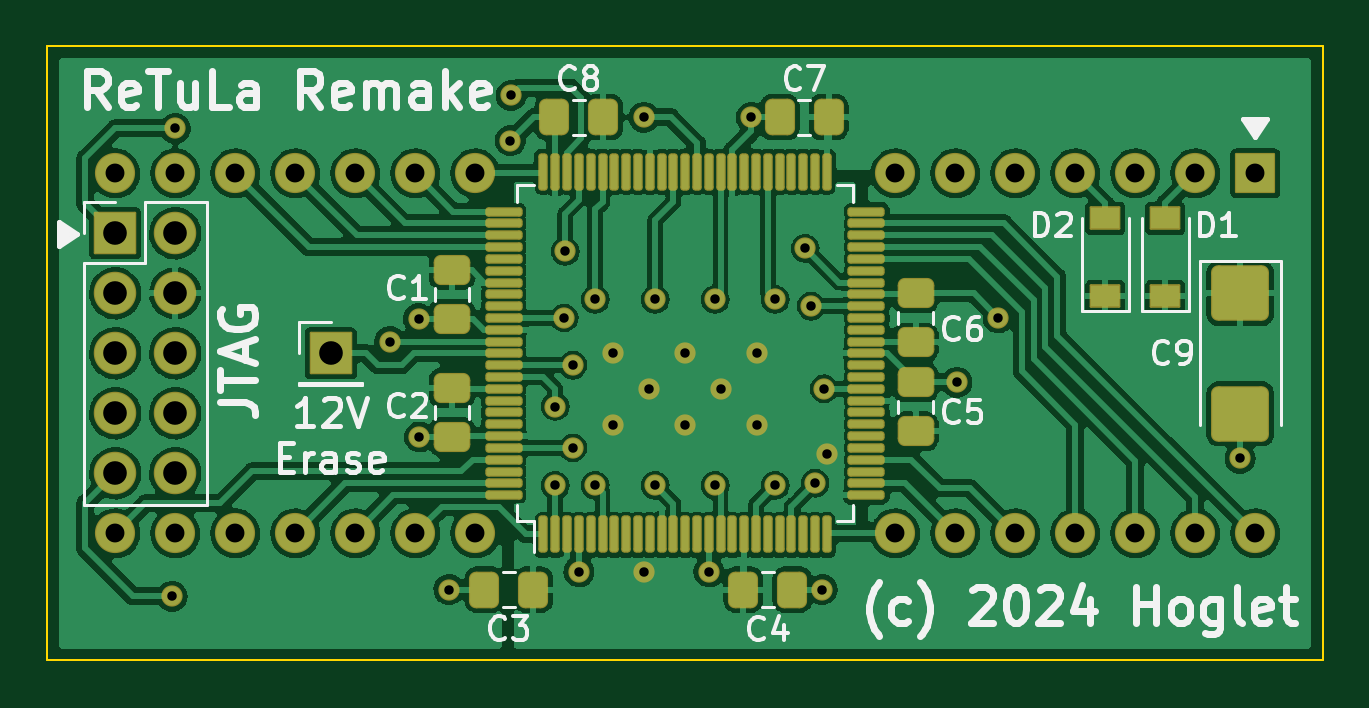
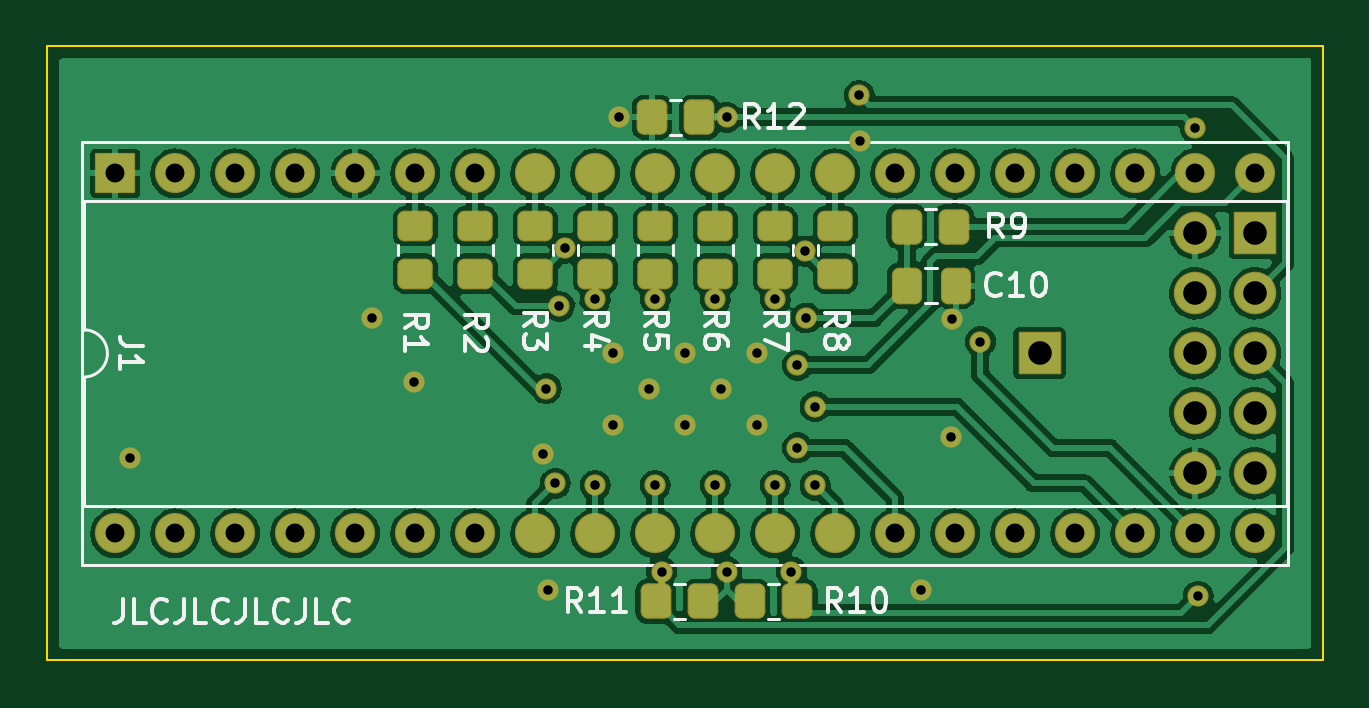
Circuit board: 11 layer files. Board 54.0 x 26.0 mm.
- bottom_copper: ReTuLaReMake-B_Cu.gbl (207247 bytes)
- bottom_mask: ReTuLaReMake-B_Mask.gbs (7183 bytes)
- paste: ReTuLaReMake-B_Paste.gbp (2587 bytes)
- bottom_silk: ReTuLaReMake-B_Silkscreen.gbo (20111 bytes)
- outline: ReTuLaReMake-Edge_Cuts.gm1 (795 bytes)
- top_copper: ReTuLaReMake-F_Cu.gtl (256022 bytes)
- top_mask: ReTuLaReMake-F_Mask.gts (7661 bytes)
- paste: ReTuLaReMake-F_Paste.gtp (5106 bytes)
- top_silk: ReTuLaReMake-F_Silkscreen.gto (29328 bytes)
- drill: ReTuLaReMake-NPTH.drl (336 bytes)
- drill: ReTuLaReMake-PTH.drl (1837 bytes)

=== bottom_copper: ReTuLaReMake-B_Cu.gbl (207247 bytes, source omitted) ===
=== bottom_mask: ReTuLaReMake-B_Mask.gbs (7183 bytes, source omitted) ===
=== paste: ReTuLaReMake-B_Paste.gbp (2587 bytes, source withheld) ===
=== bottom_silk: ReTuLaReMake-B_Silkscreen.gbo (20111 bytes, source omitted) ===
=== outline: ReTuLaReMake-Edge_Cuts.gm1 ===
G04 #@! TF.GenerationSoftware,KiCad,Pcbnew,6.0.10-86aedd382b~118~ubuntu18.04.1*
G04 #@! TF.CreationDate,2024-01-19T12:45:40+00:00*
G04 #@! TF.ProjectId,ReTuLaReMake,52655475-4c61-4526-954d-616b652e6b69,rev?*
G04 #@! TF.SameCoordinates,Original*
G04 #@! TF.FileFunction,Profile,NP*
%FSLAX46Y46*%
G04 Gerber Fmt 4.6, Leading zero omitted, Abs format (unit mm)*
G04 Created by KiCad (PCBNEW 6.0.10-86aedd382b~118~ubuntu18.04.1) date 2024-01-19 12:45:40*
%MOMM*%
%LPD*%
G01*
G04 APERTURE LIST*
G04 #@! TA.AperFunction,Profile*
%ADD10C,0.100000*%
G04 #@! TD*
G04 APERTURE END LIST*
D10*
X154000000Y-106380000D02*
X100000000Y-106380000D01*
X100000000Y-106380000D02*
X100000000Y-132380000D01*
X100000000Y-132380000D02*
X154000000Y-132380000D01*
X154000000Y-132380000D02*
X154000000Y-106380000D01*
M02*

=== top_copper: ReTuLaReMake-F_Cu.gtl (256022 bytes, source omitted) ===
=== top_mask: ReTuLaReMake-F_Mask.gts (7661 bytes, source omitted) ===
=== paste: ReTuLaReMake-F_Paste.gtp ===
G04 #@! TF.GenerationSoftware,KiCad,Pcbnew,6.0.10-86aedd382b~118~ubuntu18.04.1*
G04 #@! TF.CreationDate,2024-01-19T12:45:39+00:00*
G04 #@! TF.ProjectId,ReTuLaReMake,52655475-4c61-4526-954d-616b652e6b69,rev?*
G04 #@! TF.SameCoordinates,Original*
G04 #@! TF.FileFunction,Paste,Top*
G04 #@! TF.FilePolarity,Positive*
%FSLAX46Y46*%
G04 Gerber Fmt 4.6, Leading zero omitted, Abs format (unit mm)*
G04 Created by KiCad (PCBNEW 6.0.10-86aedd382b~118~ubuntu18.04.1) date 2024-01-19 12:45:39*
%MOMM*%
%LPD*%
G01*
G04 APERTURE LIST*
G04 Aperture macros list*
%AMRoundRect*
0 Rectangle with rounded corners*
0 $1 Rounding radius*
0 $2 $3 $4 $5 $6 $7 $8 $9 X,Y pos of 4 corners*
0 Add a 4 corners polygon primitive as box body*
4,1,4,$2,$3,$4,$5,$6,$7,$8,$9,$2,$3,0*
0 Add four circle primitives for the rounded corners*
1,1,$1+$1,$2,$3*
1,1,$1+$1,$4,$5*
1,1,$1+$1,$6,$7*
1,1,$1+$1,$8,$9*
0 Add four rect primitives between the rounded corners*
20,1,$1+$1,$2,$3,$4,$5,0*
20,1,$1+$1,$4,$5,$6,$7,0*
20,1,$1+$1,$6,$7,$8,$9,0*
20,1,$1+$1,$8,$9,$2,$3,0*%
G04 Aperture macros list end*
%ADD10RoundRect,0.250000X-0.925000X0.875000X-0.925000X-0.875000X0.925000X-0.875000X0.925000X0.875000X0*%
%ADD11RoundRect,0.250000X0.337500X0.475000X-0.337500X0.475000X-0.337500X-0.475000X0.337500X-0.475000X0*%
%ADD12RoundRect,0.250000X-0.475000X0.337500X-0.475000X-0.337500X0.475000X-0.337500X0.475000X0.337500X0*%
%ADD13R,1.200000X0.900000*%
%ADD14RoundRect,0.250000X0.475000X-0.337500X0.475000X0.337500X-0.475000X0.337500X-0.475000X-0.337500X0*%
%ADD15RoundRect,0.075000X0.075000X-0.662500X0.075000X0.662500X-0.075000X0.662500X-0.075000X-0.662500X0*%
%ADD16RoundRect,0.075000X0.662500X-0.075000X0.662500X0.075000X-0.662500X0.075000X-0.662500X-0.075000X0*%
%ADD17RoundRect,0.250000X-0.337500X-0.475000X0.337500X-0.475000X0.337500X0.475000X-0.337500X0.475000X0*%
G04 APERTURE END LIST*
D10*
X150495000Y-116840000D03*
X150495000Y-121940000D03*
D11*
X120575000Y-129380000D03*
X118500000Y-129380000D03*
D12*
X117130000Y-115842500D03*
X117130000Y-117917500D03*
D13*
X147320000Y-116965000D03*
X147320000Y-113665000D03*
D14*
X136750000Y-118917500D03*
X136750000Y-116842500D03*
D11*
X133075000Y-109380000D03*
X131000000Y-109380000D03*
D13*
X144780000Y-116965000D03*
X144780000Y-113665000D03*
D11*
X123537500Y-109380000D03*
X121462500Y-109380000D03*
D12*
X117130000Y-120842500D03*
X117130000Y-122917500D03*
D15*
X121000000Y-127042500D03*
X121500000Y-127042500D03*
X122000000Y-127042500D03*
X122500000Y-127042500D03*
X123000000Y-127042500D03*
X123500000Y-127042500D03*
X124000000Y-127042500D03*
X124500000Y-127042500D03*
X125000000Y-127042500D03*
X125500000Y-127042500D03*
X126000000Y-127042500D03*
X126500000Y-127042500D03*
X127000000Y-127042500D03*
X127500000Y-127042500D03*
X128000000Y-127042500D03*
X128500000Y-127042500D03*
X129000000Y-127042500D03*
X129500000Y-127042500D03*
X130000000Y-127042500D03*
X130500000Y-127042500D03*
X131000000Y-127042500D03*
X131500000Y-127042500D03*
X132000000Y-127042500D03*
X132500000Y-127042500D03*
X133000000Y-127042500D03*
D16*
X134662500Y-125380000D03*
X134662500Y-124880000D03*
X134662500Y-124380000D03*
X134662500Y-123880000D03*
X134662500Y-123380000D03*
X134662500Y-122880000D03*
X134662500Y-122380000D03*
X134662500Y-121880000D03*
X134662500Y-121380000D03*
X134662500Y-120880000D03*
X134662500Y-120380000D03*
X134662500Y-119880000D03*
X134662500Y-119380000D03*
X134662500Y-118880000D03*
X134662500Y-118380000D03*
X134662500Y-117880000D03*
X134662500Y-117380000D03*
X134662500Y-116880000D03*
X134662500Y-116380000D03*
X134662500Y-115880000D03*
X134662500Y-115380000D03*
X134662500Y-114880000D03*
X134662500Y-114380000D03*
X134662500Y-113880000D03*
X134662500Y-113380000D03*
D15*
X133000000Y-111717500D03*
X132500000Y-111717500D03*
X132000000Y-111717500D03*
X131500000Y-111717500D03*
X131000000Y-111717500D03*
X130500000Y-111717500D03*
X130000000Y-111717500D03*
X129500000Y-111717500D03*
X129000000Y-111717500D03*
X128500000Y-111717500D03*
X128000000Y-111717500D03*
X127500000Y-111717500D03*
X127000000Y-111717500D03*
X126500000Y-111717500D03*
X126000000Y-111717500D03*
X125500000Y-111717500D03*
X125000000Y-111717500D03*
X124500000Y-111717500D03*
X124000000Y-111717500D03*
X123500000Y-111717500D03*
X123000000Y-111717500D03*
X122500000Y-111717500D03*
X122000000Y-111717500D03*
X121500000Y-111717500D03*
X121000000Y-111717500D03*
D16*
X119337500Y-113380000D03*
X119337500Y-113880000D03*
X119337500Y-114380000D03*
X119337500Y-114880000D03*
X119337500Y-115380000D03*
X119337500Y-115880000D03*
X119337500Y-116380000D03*
X119337500Y-116880000D03*
X119337500Y-117380000D03*
X119337500Y-117880000D03*
X119337500Y-118380000D03*
X119337500Y-118880000D03*
X119337500Y-119380000D03*
X119337500Y-119880000D03*
X119337500Y-120380000D03*
X119337500Y-120880000D03*
X119337500Y-121380000D03*
X119337500Y-121880000D03*
X119337500Y-122380000D03*
X119337500Y-122880000D03*
X119337500Y-123380000D03*
X119337500Y-123880000D03*
X119337500Y-124380000D03*
X119337500Y-124880000D03*
X119337500Y-125380000D03*
D14*
X136750000Y-122680000D03*
X136750000Y-120605000D03*
D17*
X129462500Y-129380000D03*
X131537500Y-129380000D03*
M02*

=== top_silk: ReTuLaReMake-F_Silkscreen.gto (29328 bytes, source omitted) ===
=== drill: ReTuLaReMake-NPTH.drl ===
M48
; DRILL file {KiCad 6.0.10-86aedd382b~118~ubuntu18.04.1} date Fri 19 Jan 2024 12:45:42 GMT
; FORMAT={-:-/ absolute / metric / decimal}
; #@! TF.CreationDate,2024-01-19T12:45:42+00:00
; #@! TF.GenerationSoftware,Kicad,Pcbnew,6.0.10-86aedd382b~118~ubuntu18.04.1
; #@! TF.FileFunction,NonPlated,1,2,NPTH
FMAT,2
METRIC
%
G90
G05
T0
M30

=== drill: ReTuLaReMake-PTH.drl ===
M48
; DRILL file {KiCad 6.0.10-86aedd382b~118~ubuntu18.04.1} date Fri 19 Jan 2024 12:45:42 GMT
; FORMAT={-:-/ absolute / metric / decimal}
; #@! TF.CreationDate,2024-01-19T12:45:42+00:00
; #@! TF.GenerationSoftware,Kicad,Pcbnew,6.0.10-86aedd382b~118~ubuntu18.04.1
; #@! TF.FileFunction,Plated,1,2,PTH
FMAT,2
METRIC
; #@! TA.AperFunction,Plated,PTH,ViaDrill
T1C0.400
; #@! TA.AperFunction,Plated,PTH,ComponentDrill
T2C0.800
; #@! TA.AperFunction,Plated,PTH,ComponentDrill
T3C1.000
%
G90
G05
T1
X105.285Y-129.665
X105.41Y-109.855
X114.5Y-118.88
X115.712Y-117.917
X115.75Y-122.917
X117.0Y-129.38
X119.6Y-110.38
X119.634Y-108.458
X121.5Y-121.63
X121.5Y-124.968
X121.88Y-117.88
X121.92Y-115.062
X122.25Y-119.88
X122.25Y-123.38
X122.5Y-128.63
X123.19Y-117.094
X123.19Y-124.968
X123.952Y-119.38
X123.952Y-122.428
X125.25Y-109.38
X125.25Y-128.63
X125.476Y-120.904
X125.73Y-117.094
X125.73Y-124.968
X127.0Y-119.38
X127.0Y-122.428
X128.0Y-128.63
X128.27Y-117.094
X128.27Y-124.968
X128.524Y-120.904
X129.8Y-109.38
X130.048Y-119.38
X130.048Y-122.428
X130.81Y-117.094
X130.81Y-124.968
X132.08Y-114.935
X132.334Y-117.38
X132.5Y-124.88
X132.8Y-129.38
X132.88Y-120.88
X133.0Y-123.63
X138.5Y-120.605
X140.25Y-117.88
X150.495Y-123.825
T2
X102.87Y-111.76
X102.87Y-127.0
X105.41Y-111.76
X105.41Y-127.0
X107.95Y-111.76
X107.95Y-127.0
X110.49Y-111.76
X110.49Y-127.0
X113.03Y-111.76
X113.03Y-127.0
X115.57Y-111.76
X115.57Y-127.0
X118.11Y-111.76
X118.11Y-127.0
X135.89Y-111.76
X135.89Y-127.0
X138.43Y-111.76
X138.43Y-127.0
X140.97Y-111.76
X140.97Y-127.0
X143.51Y-111.76
X143.51Y-127.0
X146.05Y-111.76
X146.05Y-127.0
X148.59Y-111.76
X148.59Y-127.0
X151.13Y-111.76
X151.13Y-127.0
T3
X102.87Y-114.3
X102.87Y-116.84
X102.87Y-119.38
X102.87Y-121.92
X102.87Y-124.46
X105.41Y-114.3
X105.41Y-116.84
X105.41Y-119.38
X105.41Y-121.92
X105.41Y-124.46
X112.0Y-119.38
T0
M30
